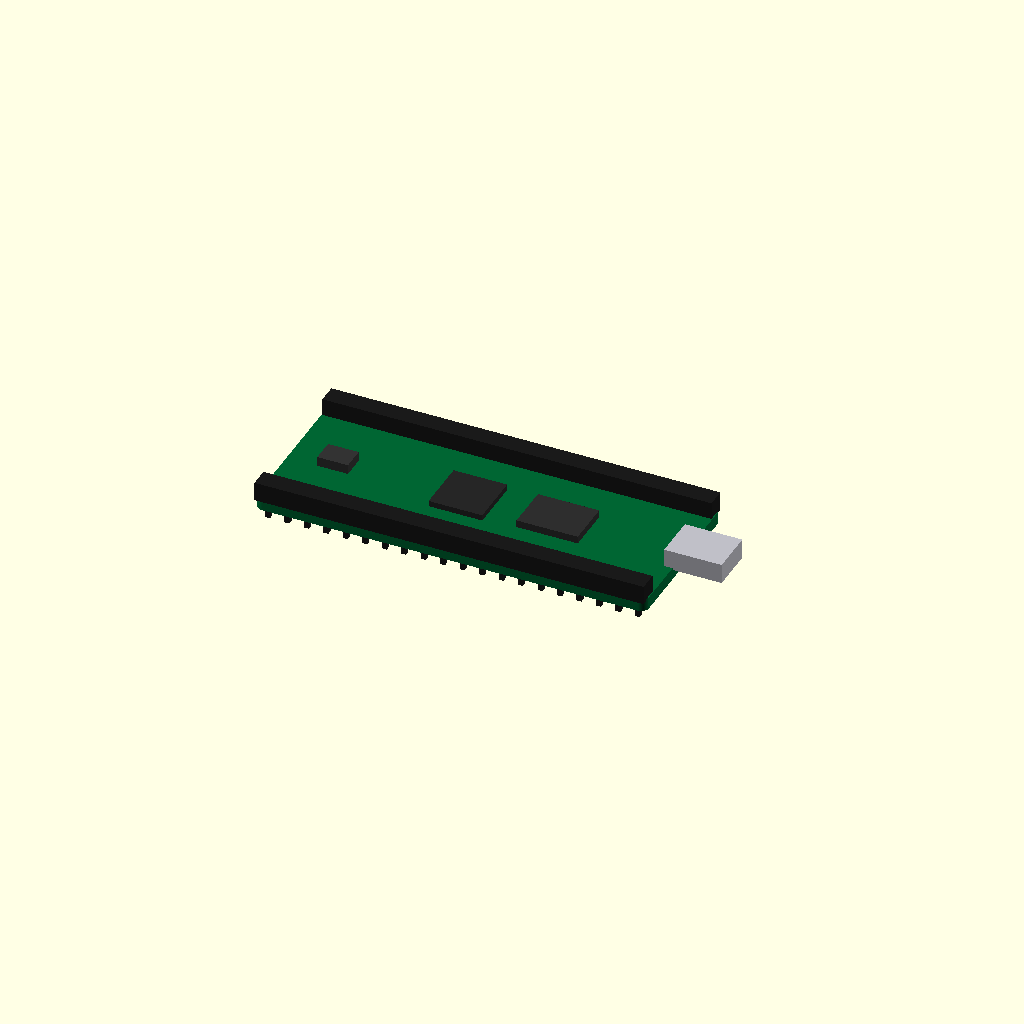
Cell 1 — every parameter at its default value.
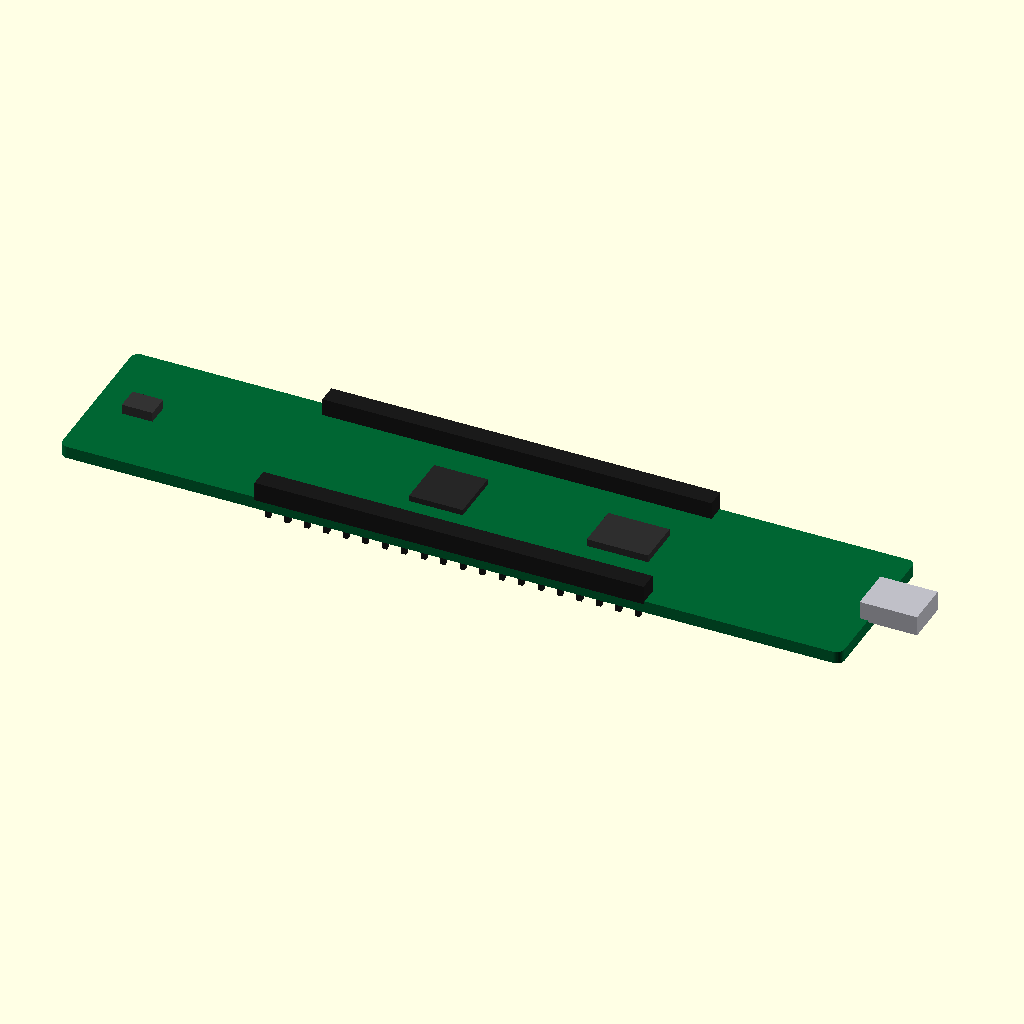
Cell 2: the same model with length_mm = 102.
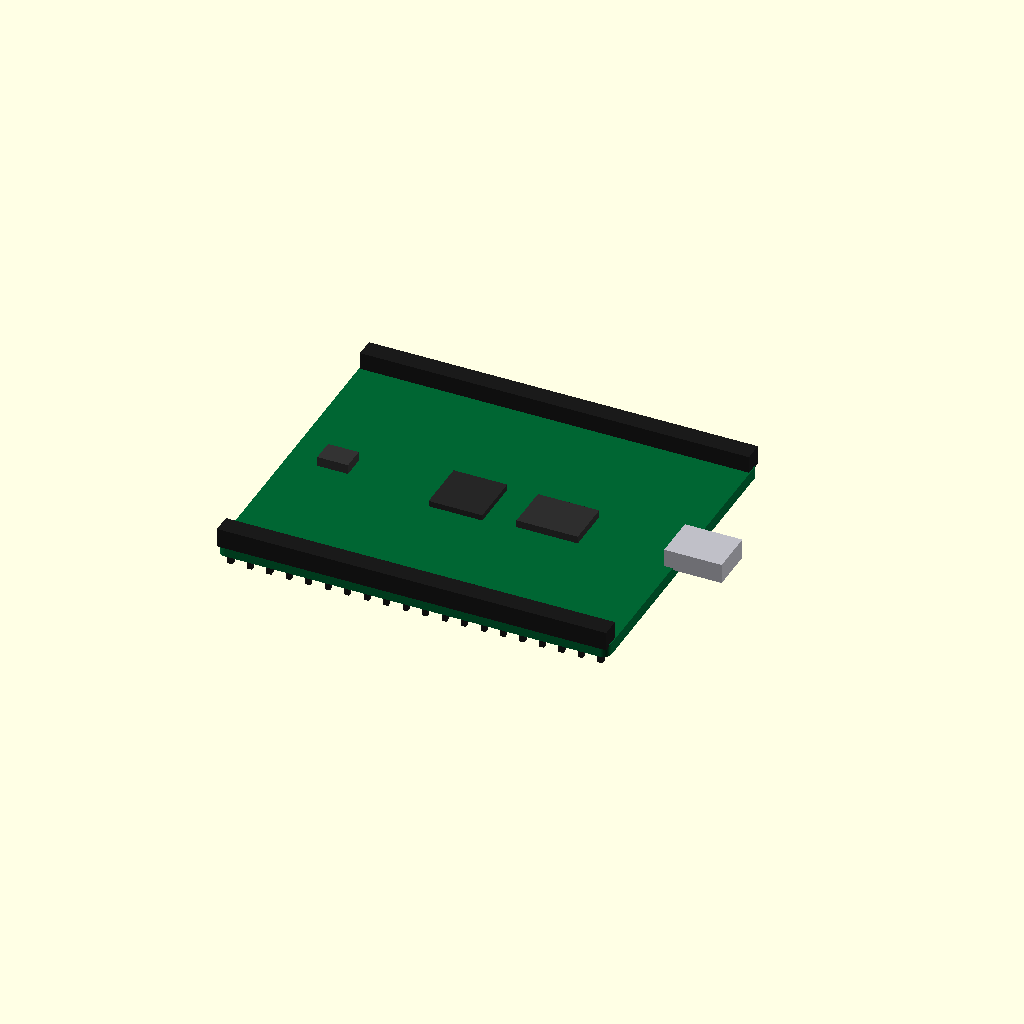
Cell 3: width_mm = 42 (everything else at default).
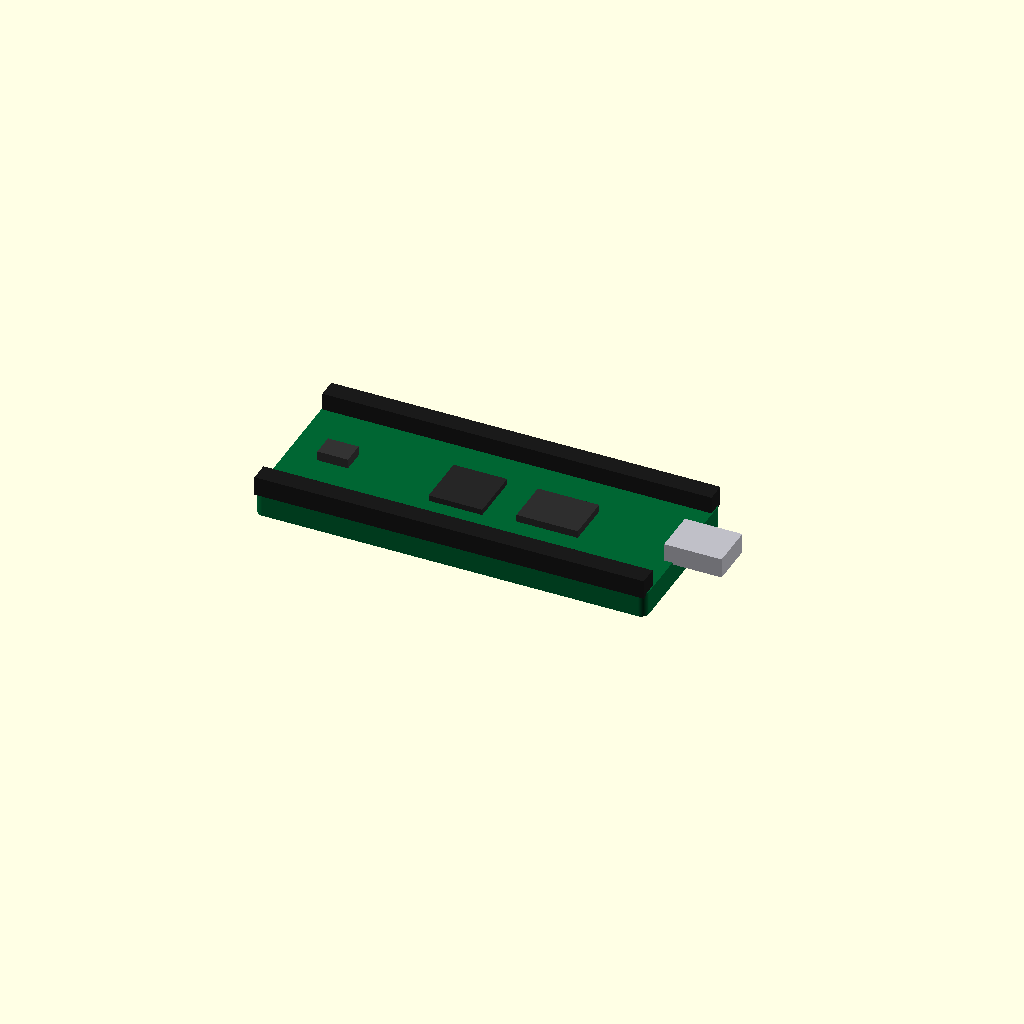
Cell 4: the same model with thickness_mm = 3.2.
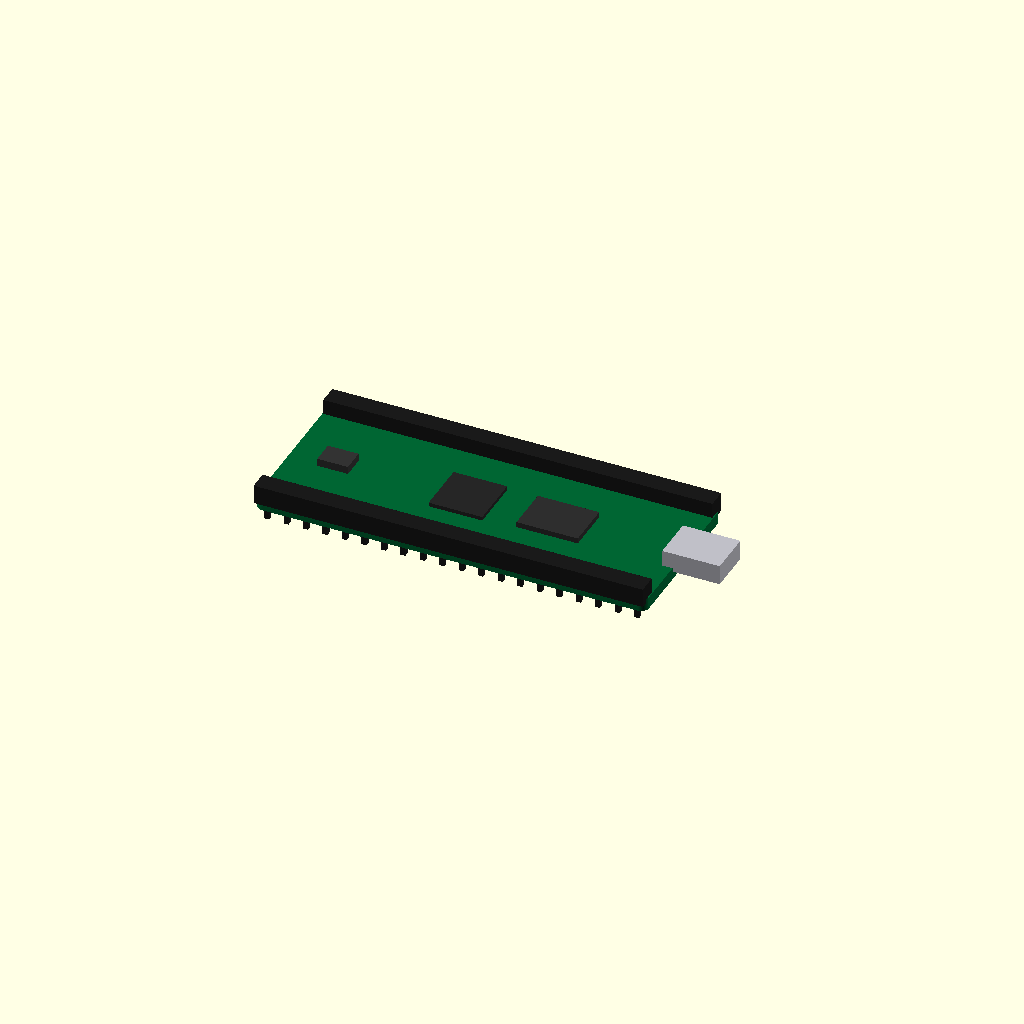
Cell 5: the same model with overlap = 0.5.
One fixed orthographic camera (rotation 55°, 0°, 25°; colour scheme Cornfield) for every cell.
The OpenSCAD source (results/craft/scad/pcb__RPI_Pico.scad):
// Single-board computer (Raspberry Pi Pico-like) proxy model
// Target PCB: 51.0mm x 21.0mm x 1.6mm
// One connected solid; all placements are dimension-derived (no arbitrary floating).

$fn = 48;

// Parameters
length_mm = 51.0;      // X
width_mm  = 21.0;      // Y
thickness_mm = 1.6;    // Z
corner_radius_mm = 1.0;

// Small overlap to guarantee watertight unions
overlap = 0.25;

// ---------- Helpers ----------
module rounded_plate(l, w, h, r) {
    // Rounded rectangle prism using hull of corner cylinders
    r2 = min(r, min(l, w)/2);
    hull() {
        for (sx = [-1, 1], sy = [-1, 1])
            translate([sx*(l/2 - r2), sy*(w/2 - r2), 0])
                cylinder(r=r2, h=h, center=true);
    }
}

module pin_header_row(n=20, pitch=2.54, pin_w=0.64, pin_h=3.0, body_h=2.5, body_w=2.5) {
    // A single row header: plastic body + pins
    row_len = (n-1)*pitch + body_w;
    union() {
        // Plastic body
        translate([0, 0, 0])
            cube([row_len, body_w, body_h], center=true);

        // Pins (extend downward)
        for (i = [0:n-1]) {
            x = -row_len/2 + body_w/2 + i*pitch;
            translate([x, 0, -(body_h/2 + pin_h/2 - overlap)])
                cube([pin_w, pin_w, pin_h], center=true);
        }
    }
}

module usb_micro_b_shell(w=7.5, d=5.8, h=2.6) {
    // Simple micro-USB-like metal shell block
    cube([w, d, h], center=true);
}

module qfn_chip(body=7.0, h=1.0) {
    cube([body, body, h], center=true);
}

module small_ic(l=8.0, w=6.0, h=1.2) {
    cube([l, w, h], center=true);
}

// ---------- Main SBC ----------
module SBC_51x21() {
    // Derived constants
    pcb_l = length_mm;
    pcb_w = width_mm;
    pcb_t = thickness_mm;

    // Component sizes (kept plausible, not exact)
    usb_w = 7.5;
    usb_d = 5.8;
    usb_h = 2.6;

    header_n = 20;
    header_pitch = 2.54;
    header_body_h = 2.5;
    header_body_w = 2.5;
    header_pin_h  = 3.0;

    // Header row length
    header_len = (header_n-1)*header_pitch + header_body_w;

    // Placement formulas (all connected with overlap)
    pcb_top_z = pcb_t/2;
    pcb_bot_z = -pcb_t/2;

    // USB at +X edge, centered in Y, sitting on top of PCB
    usb_center_x = pcb_l/2 + usb_d/2 - overlap; // overlaps into PCB edge
    usb_center_y = 0;
    usb_center_z = pcb_top_z + usb_h/2 - overlap;

    // Headers along long edges (Y = +/-), centered in X
    header_center_x = 0;
    header_offset_y = pcb_w/2 - header_body_w/2 + overlap; // overlaps into PCB
    header_center_z = pcb_top_z + header_body_h/2 - overlap;

    // MCU and flash on top
    mcu_body = 7.0;
    mcu_h = 1.0;
    mcu_center_x = -pcb_l*0.05;
    mcu_center_y = 0;
    mcu_center_z = pcb_top_z + mcu_h/2 - overlap;

    flash_l = 8.0;
    flash_w = 6.0;
    flash_h = 1.2;
    flash_center_x = pcb_l*0.18;
    flash_center_y = 0;
    flash_center_z = pcb_top_z + flash_h/2 - overlap;

    // A small button near -X end
    btn_l = 4.0;
    btn_w = 3.0;
    btn_h = 1.5;
    btn_center_x = -pcb_l/2 + 6.0;
    btn_center_y = 0;
    btn_center_z = pcb_top_z + btn_h/2 - overlap;

    // Keep everything as ONE connected solid
    union() {
        // PCB
        color([0.0, 0.4, 0.2])
            rounded_plate(pcb_l, pcb_w, pcb_t, corner_radius_mm);

        // USB connector
        color([0.75, 0.75, 0.78])
            translate([usb_center_x, usb_center_y, usb_center_z])
                usb_micro_b_shell(usb_w, usb_d, usb_h);

        // Pin headers (two rows)
        color([0.1, 0.1, 0.1])
            translate([header_center_x,  header_offset_y, header_center_z])
                pin_header_row(n=header_n, pitch=header_pitch, body_h=header_body_h, body_w=header_body_w, pin_h=header_pin_h);

        color([0.1, 0.1, 0.1])
            translate([header_center_x, -header_offset_y, header_center_z])
                pin_header_row(n=header_n, pitch=header_pitch, body_h=header_body_h, body_w=header_body_w, pin_h=header_pin_h);

        // MCU
        color([0.15, 0.15, 0.15])
            translate([mcu_center_x, mcu_center_y, mcu_center_z])
                qfn_chip(body=mcu_body, h=mcu_h);

        // Flash / secondary IC
        color([0.18, 0.18, 0.18])
            translate([flash_center_x, flash_center_y, flash_center_z])
                small_ic(l=flash_l, w=flash_w, h=flash_h);

        // Button
        color([0.2, 0.2, 0.2])
            translate([btn_center_x, btn_center_y, btn_center_z])
                cube([btn_l, btn_w, btn_h], center=true);
    }
}

// Assembly
module assembly() {
    SBC_51x21();
}

assembly();
Customizer parameters (derived from the source; name, type, default, range or options):
length_mm: number, default 51
width_mm: number, default 21
thickness_mm: number, default 1.6
corner_radius_mm: number, default 1
overlap: number, default 0.25
